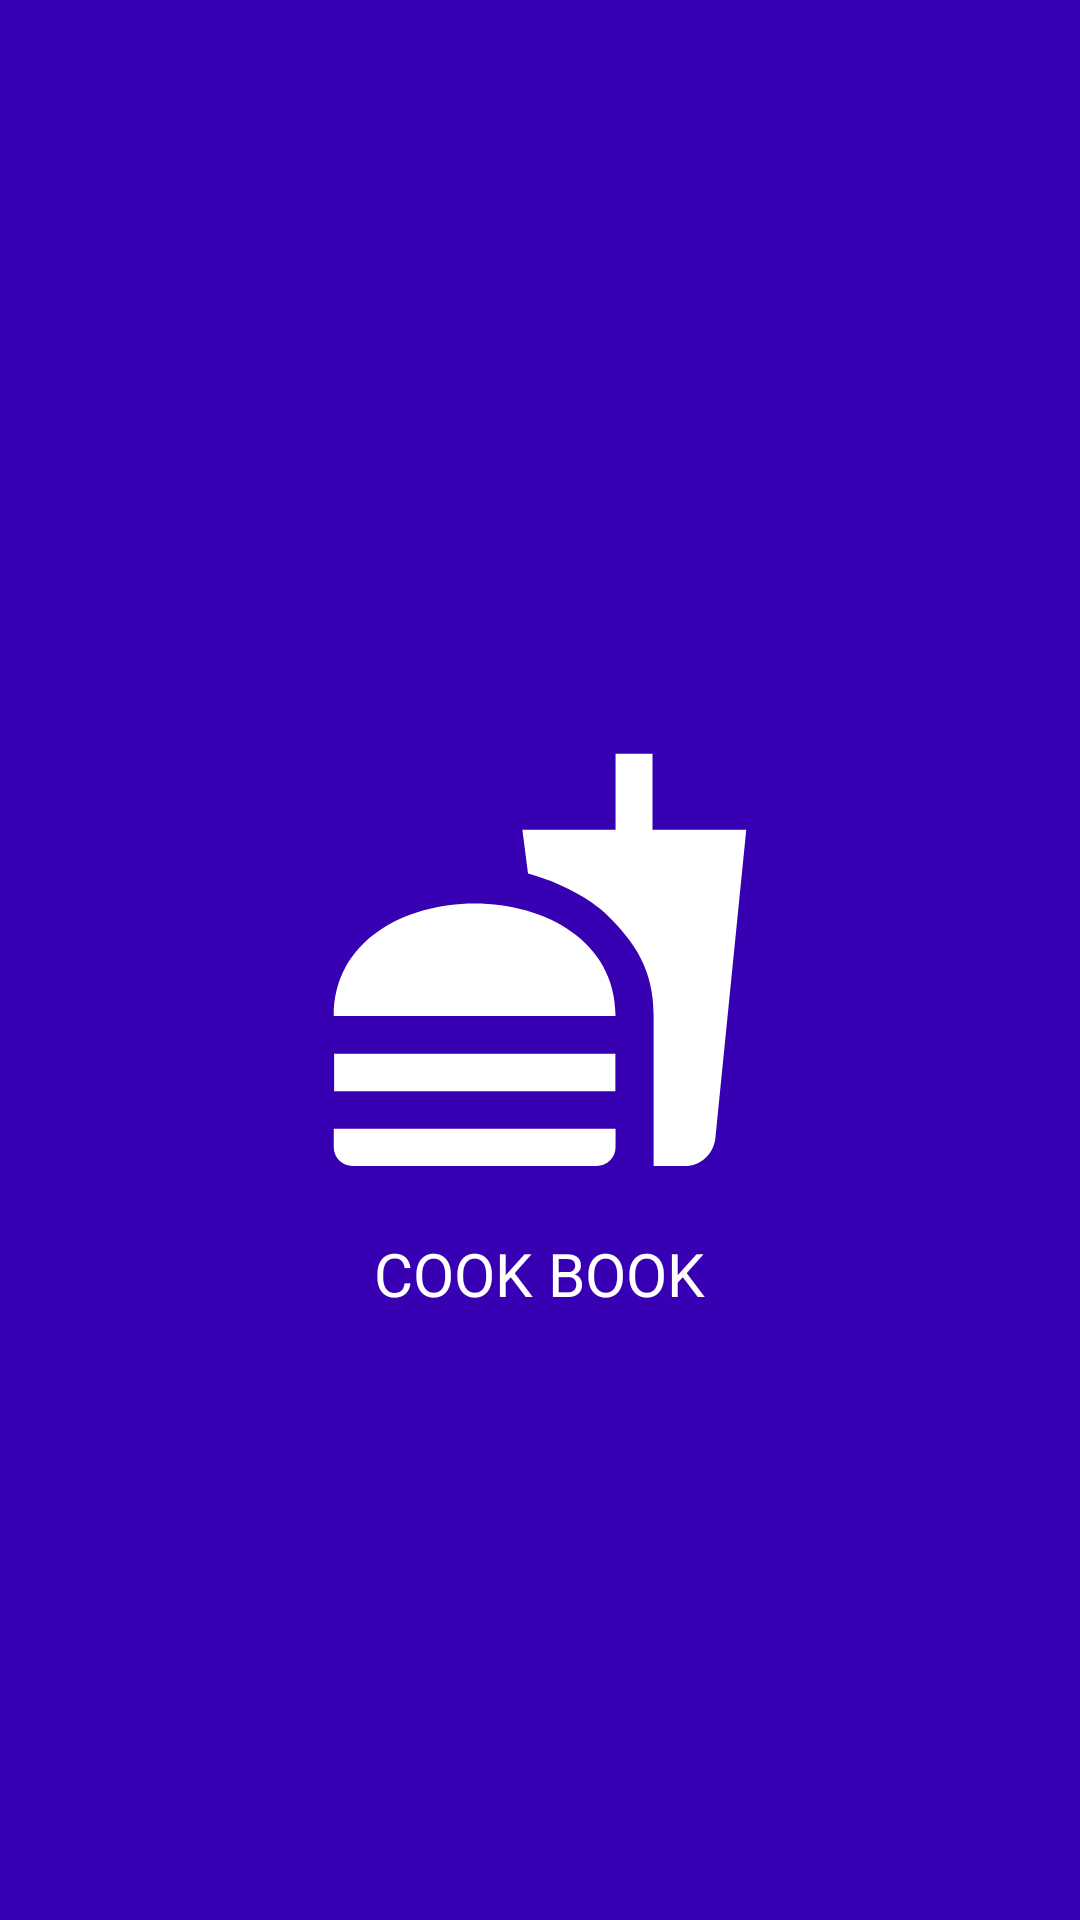

Produce the Android XML layout that renders to this screen, including the resource entries it uses.
<!-- AndroidManifest.xml: application theme Theme.CookBook -->
<!-- res/layout/activity_splash.xml -->
<?xml version="1.0" encoding="utf-8"?>
<RelativeLayout xmlns:android="http://schemas.android.com/apk/res/android"
    xmlns:tools="http://schemas.android.com/tools"
    android:layout_width="match_parent"
    android:layout_height="match_parent"
    android:background="#FF3700B3">

    <ImageView
        android:id="@+id/splash_image"
        android:layout_width="150dp"
        android:layout_height="150dp"
        android:layout_centerInParent="true"
        android:scaleType="centerCrop"
        android:src="@drawable/baseline_fastfood_24" />

    <TextView
        android:layout_width="wrap_content"
        android:layout_height="wrap_content"
        android:layout_below="@id/splash_image"
        android:layout_centerHorizontal="true"
        android:layout_marginTop="16dp"
        android:text="COOK BOOK"
        android:textColor="@android:color/white"
        android:textSize="20sp"/>
</RelativeLayout>
<!-- resources referenced by this layout -->
<resources>
  <!-- drawable baseline_fastfood_24 (drawable) -->
  <vector android:height="24dp" android:tint="#FFFF"
      android:viewportHeight="24" android:viewportWidth="24"
      android:width="24dp" xmlns:android="http://schemas.android.com/apk/res/android">
      <path android:fillColor="@android:color/white" android:pathData="M18.06,22.99h1.66c0.84,0 1.53,-0.64 1.63,-1.46L23,5.05h-5L18,1h-1.97v4.05h-4.97l0.3,2.34c1.71,0.47 3.31,1.32 4.27,2.26 1.44,1.42 2.43,2.89 2.43,5.29v8.05zM1,21.99L1,21h15.03v0.99c0,0.55 -0.45,1 -1.01,1L2.01,22.99c-0.56,0 -1.01,-0.45 -1.01,-1zM16.03,14.99c0,-8 -15.03,-8 -15.03,0h15.03zM1.02,17h15v2h-15z"/>
  </vector>
  <style name="Theme.CookBook" parent="Theme.MaterialComponents.DayNight.DarkActionBar">
          
          <item name="colorPrimary">@color/purple_500</item>
          <item name="colorPrimaryVariant">@color/purple_700</item>
          <item name="colorOnPrimary">@color/white</item>
          
          <item name="colorSecondary">@color/teal_200</item>
          <item name="colorSecondaryVariant">@color/teal_700</item>
          <item name="colorOnSecondary">@color/black</item>
  
          
          <item name="android:statusBarColor">?attr/colorPrimaryVariant</item>
          
          <item name="bottomNavigationStyle">@style/custBottomNavView</item>
  
      </style>
  <color name="purple_500">#FF6200EE</color>
  <color name="purple_700">#FF3700B3</color>
  <color name="white">#FFFFFF</color>
  <color name="teal_200">#FF03DAC5</color>
  <color name="teal_700">#FF018786</color>
  <color name="black">#000000</color>
  <style name="custBottomNavView" parent="Widget.MaterialComponents.BottomNavigationView">
          <item name="backgroundTint">@color/bottomNavBg</item>
          <item name="itemIconTint">@color/botton_nav_view_item</item>
          <item name="itemTextColor">@color/botton_nav_view_item</item>
      </style>
  <color name="bottomNavBg">@color/white</color>
</resources>
